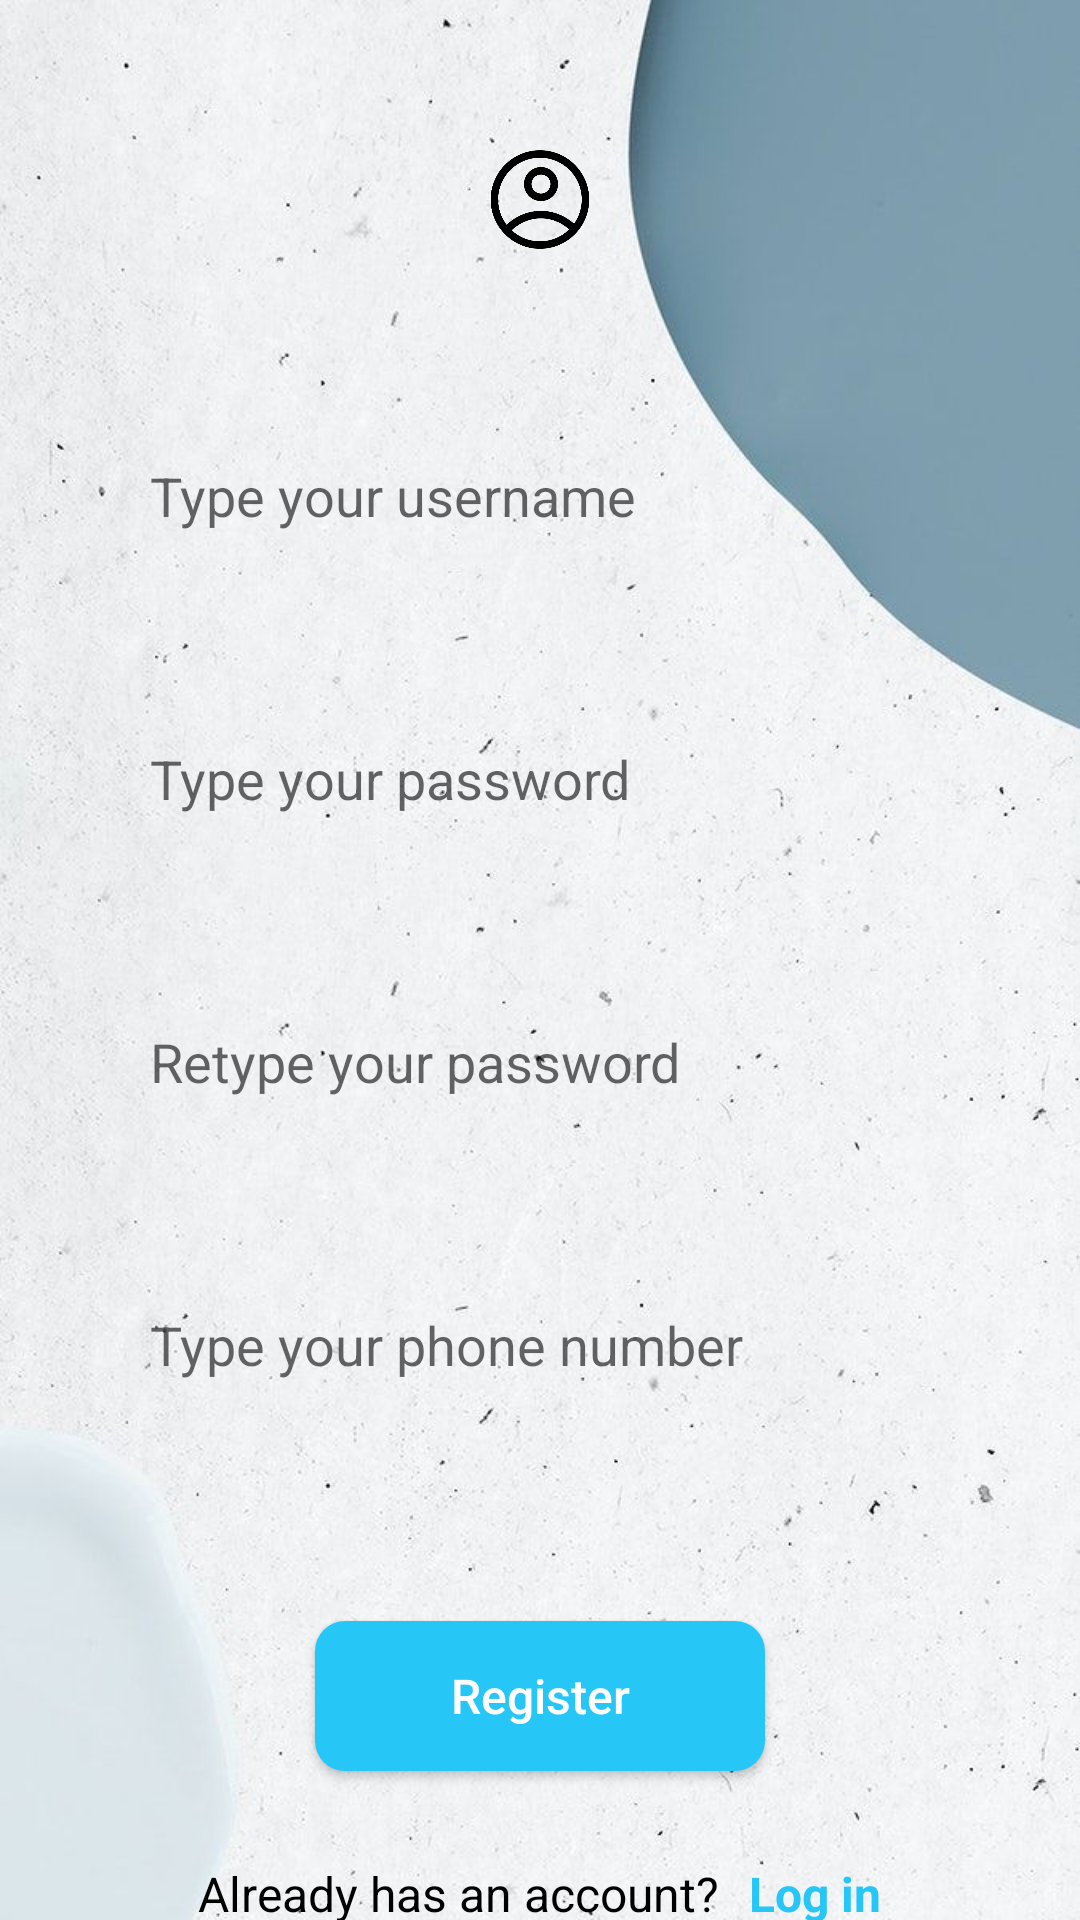

The Android layout XML behind this screen, and the referenced resources:
<!-- AndroidManifest.xml: application theme Theme.BanHang -->
<!-- res/layout/activity_signup.xml -->
<?xml version="1.0" encoding="utf-8"?>
<androidx.constraintlayout.widget.ConstraintLayout xmlns:android="http://schemas.android.com/apk/res/android"
    xmlns:app="http://schemas.android.com/apk/res-auto"
    xmlns:tools="http://schemas.android.com/tools"
    android:layout_width="match_parent"
    android:layout_height="match_parent"
    tools:context=".Activity.SignUpActivity"
    android:background="@drawable/blue1236">

    <LinearLayout
        android:layout_width="match_parent"
        android:layout_height="match_parent"
        android:orientation="vertical"
        app:layout_constraintBottom_toBottomOf="parent"
        app:layout_constraintEnd_toEndOf="parent"
        app:layout_constraintStart_toStartOf="parent"
        app:layout_constraintTop_toTopOf="parent">

        <ImageView
            android:layout_marginTop="50dp"
            android:layout_marginBottom="50dp"
            android:id="@+id/imageView5"
            android:layout_width="match_parent"
            android:layout_height="33dp"
            android:src="@drawable/person" />

        <EditText
            android:layout_marginBottom="30dp"
            android:layout_marginEnd="30dp"
            android:layout_marginStart="30dp"
            android:padding="20dp"
            android:background="@drawable/edi_design"
            android:id="@+id/editTextText"
            android:layout_width="match_parent"
            android:layout_height="wrap_content"
            android:ems="10"
            android:inputType="text"
            android:hint="Type your username" />

        <EditText
            android:layout_marginBottom="30dp"
            android:layout_marginEnd="30dp"
            android:layout_marginStart="30dp"
            android:padding="20dp"
            android:background="@drawable/edi_design"
            android:id="@+id/editTextText2"
            android:layout_width="match_parent"
            android:layout_height="wrap_content"
            android:ems="10"
            android:inputType="text"
            android:hint="Type your password"  />

        <EditText
            android:layout_marginBottom="30dp"
            android:layout_marginEnd="30dp"
            android:layout_marginStart="30dp"
            android:padding="20dp"
            android:background="@drawable/edi_design"
            android:id="@+id/editTextText3"
            android:layout_width="match_parent"
            android:layout_height="wrap_content"
            android:ems="10"
            android:inputType="text"
            android:hint="Retype your password"  />

        <EditText
            android:layout_marginBottom="30dp"
            android:layout_marginEnd="30dp"
            android:layout_marginStart="30dp"
            android:padding="20dp"
            android:background="@drawable/edi_design"
            android:id="@+id/editTextText4"
            android:layout_width="match_parent"
            android:layout_height="wrap_content"
            android:ems="10"
            android:inputType="text"
            android:hint="Type your phone number"  />

        <androidx.appcompat.widget.AppCompatButton
            android:textSize="16sp"
            android:textAllCaps="false"
            android:layout_marginTop="30dp"
            android:layout_marginBottom="30dp"
            android:layout_gravity="center"
            android:background="@drawable/btn_design"
            android:id="@+id/btnLogin"
            android:layout_width="150dp"
            android:layout_height="50dp"
            android:text="Register"
            android:textColor="@color/white"
            />

        <LinearLayout
            android:layout_width="match_parent"
            android:layout_height="wrap_content"
            android:gravity="center"
            android:orientation="horizontal">

            <TextView
                android:textColor="@color/black"
                android:id="@+id/textView9"
                android:layout_width="wrap_content"
                android:layout_height="wrap_content"
                android:text="Already has an account?"
                android:textSize="16sp" />

            <TextView
                android:id="@+id/textView10"
                android:layout_width="wrap_content"
                android:layout_height="wrap_content"
                android:paddingLeft="10dp"
                android:text="Log in"
                android:textColor="@color/blue2"
                android:textSize="16sp"
                android:textStyle="bold" />

        </LinearLayout>

    </LinearLayout>
</androidx.constraintlayout.widget.ConstraintLayout>
<!-- resources referenced by this layout -->
<resources>
  <color name="black">#FF000000</color>
  <color name="blue2">#26C6F7</color>
  <color name="white">#FFFFFFFF</color>
  <!-- drawable blue1236: jpg bitmap (drawable, 81066 bytes) -->
  <!-- drawable btn_design (drawable) -->
  <?xml version="1.0" encoding="utf-8"?>
  <selector xmlns:android="http://schemas.android.com/apk/res/android">
  <item>
      <shape android:shape="rectangle">
              <solid android:color="@color/blue2"/>
          <corners android:radius="10dp"/>
      </shape>
  </item>
  </selector>
  <!-- drawable person: png bitmap (drawable, 10825 bytes) -->
  <style name="Theme.BanHang" parent="Base.Theme.BanHang" />
  <style name="Base.Theme.BanHang" parent="Theme.AppCompat.Light.NoActionBar">
          
          
          <item name="android:windowLightStatusBar">true</item>
      </style>
</resources>
